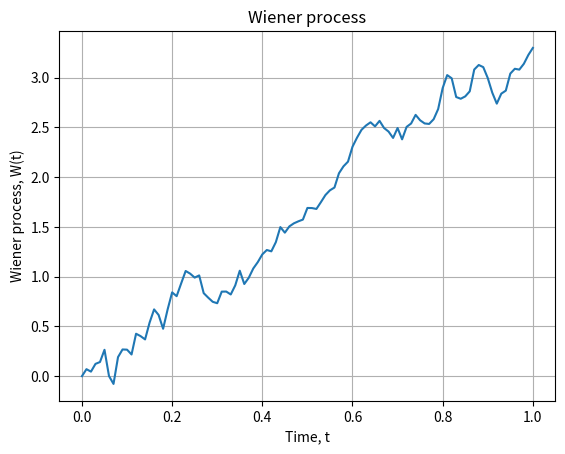
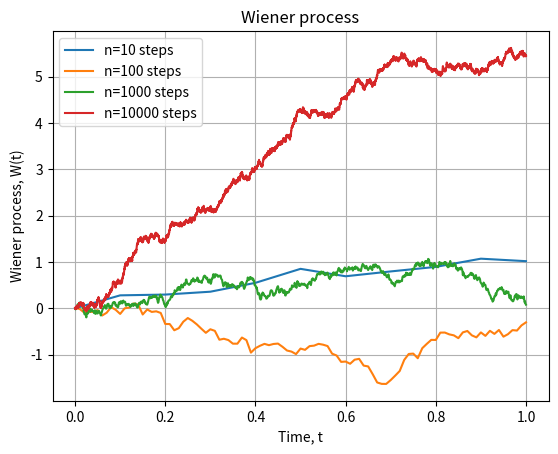

Source code (Python) for these figures, in order:
"""
Also known as Brownian motion, the Wiener process is a continuous-time stochastic process that is widely used in finance and physics.
In this script, we simulate an arithmetic Wiener process with drift and plot the resulting path. 
Each step on the random walk is independent and drawn from the standard normal distribution N(0,1). 
"""

import numpy as np
import matplotlib.pyplot as plt


def wiener_process(mu=0.0, x0=0, T=1, n=1000):
    """
    Simulate an arithmetic Wiener process with drift.
    :param mu: float, drift term (mean of the process)
    :param x0: float, initial value of the process
    :param T: float, total time period
    :param n: int, number of steps in the process
    :return: tuple, time steps and the corresponding Wiener process values
    """
    # initialise W(0) with zeros
    W = np.zeros(n+1)

    #  create n+1 timesteps: t=0,1,2,3,...,n
    t = np.linspace(0, T, n+1)

    W[1:n+1] = np.cumsum(np.random.normal(mu, np.sqrt(T/n), n))

    return t, W


def plot_wiener_process(t, W):
    plt.plot(t, W)
    plt.xlabel('Time, t')
    plt.ylabel('Wiener process, W(t)')
    plt.title('Wiener process')
    plt.grid(True)
    plt.show()


if __name__ == "__main__":
    t, W = wiener_process(mu=0.01, x0=0, T=1, n=100)
    plot_wiener_process(t, W)

    # compare changing the number of steps in the Wiener process 
    # for a fixed duration
    t1, W1 = wiener_process(mu=0.0005, x0=0, T=1, n=10)
    t2, W2 = wiener_process(mu=0.0005, x0=0, T=1, n=100)
    t3, W3 = wiener_process(mu=0.0005, x0=0, T=1, n=1000)
    t4, W4 = wiener_process(mu=0.0005, x0=0, T=1, n=10000)
    plt.plot(t1, W1, label='n=10 steps')
    plt.plot(t2, W2, label='n=100 steps')
    plt.plot(t3, W3, label='n=1000 steps')
    plt.plot(t4, W4, label='n=10000 steps')
    plt.xlabel('Time, t')
    plt.ylabel('Wiener process, W(t)')
    plt.title('Wiener process')
    plt.legend()
    plt.grid(True)
    plt.show()
